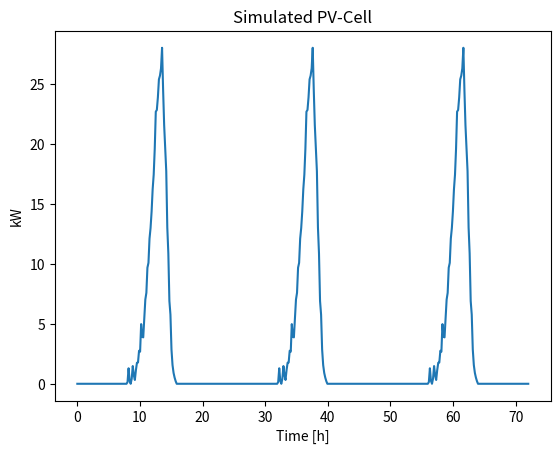

The matplotlib source for this figure:
""" 
Simulation module for PV-cell 
Based on the real signals that looks somewhat like a sinus with max-value around 75 kW
"""

import numpy as np
import matplotlib.pyplot as plt
from scipy.stats import skewnorm

def simulate_pv_cell(
    resulution= 10,
    max_power= 20,
    sunrise= 8,
    sunset= 16,
    days = 1,
    add_noise = True,
    plot = True):
    """ Simulation of PV-cell
    
    Uses a skew normal distribution, which approximates a PV-cell.
    All values outside sunset-sunrise is set to zero

    params:
        resolution  [min]: Sampling time. Defaults to 10min -> 6 samples per hour
        max_power   [kW]: Scaling-factor (dependent on irridation/weather/season)
        sunrise     [h]: Time where PV production starts
        sunset      [h]: Time where PV production stops
        add_noise   [bool]: Add gaussion noise to measurements
        plot        [bool]: Plots the powerproduction during the day

    returns:
        P_pv        [kW]: array with 24_samples_per_hour of pv_values
    """

    HOURS = 24
    ACTIVE_HOURS= sunset-sunrise
    SAMPLES_PER_HOUR= int(60/resulution)
    NUM_ACTIVE_DATAPOINTS= SAMPLES_PER_HOUR*ACTIVE_HOURS
    SKEWING_FACTOR = -3

    x = np.linspace(skewnorm.ppf(0.1, SKEWING_FACTOR),
                skewnorm.ppf(0.99, SKEWING_FACTOR), NUM_ACTIVE_DATAPOINTS)

    if add_noise:
        n = np.random.normal(0, 0.05, NUM_ACTIVE_DATAPOINTS)
        n[::2] = 0
    else:
        n = np.zeros(NUM_ACTIVE_DATAPOINTS)
    P_pv_final = []
    skewnorm_ = skewnorm.pdf(x, SKEWING_FACTOR, loc = 0, scale=0.5)
    t_pre_sunset = np.zeros(sunrise*SAMPLES_PER_HOUR)
    t_post_sunset = np.zeros((HOURS-sunset)*SAMPLES_PER_HOUR)
    t = np.linspace(0, days*HOURS, num=days*HOURS*SAMPLES_PER_HOUR)
    for i in range(0, days):
        Weather = np.random.randint(0, 10)
        if Weather < 3:  # Rain or fully cloudy
            pv_values = max_power * 0.2 * np.clip((skewnorm_ + n), 0, np.inf)
        elif Weather > 7:  # Partially cloudy
            pv_values = max_power * np.clip((skewnorm_ + n), 0, np.inf)
            pv_values = np.multiply(pv_values, np.random.rand(ACTIVE_HOURS * SAMPLES_PER_HOUR))
        else:  # Sunny day
            pv_values = max_power * np.clip((skewnorm_ + n), 0, np.inf)
        P_pv = np.concatenate((t_pre_sunset, pv_values, t_post_sunset), axis = None)
        P_pv_final = np.concatenate((P_pv_final, P_pv), axis=None)

    if plot:
        # Plot 
        plt.figure(12)
        plt.plot(t, P_pv_final)

        plt.xlabel('Time [h]')
        plt.ylabel('kW')
        plt.title('Simulated PV-Cell')
    
    return P_pv_final

if __name__ == "__main__":
    simulate_pv_cell(days = 3)
    plt.show()
